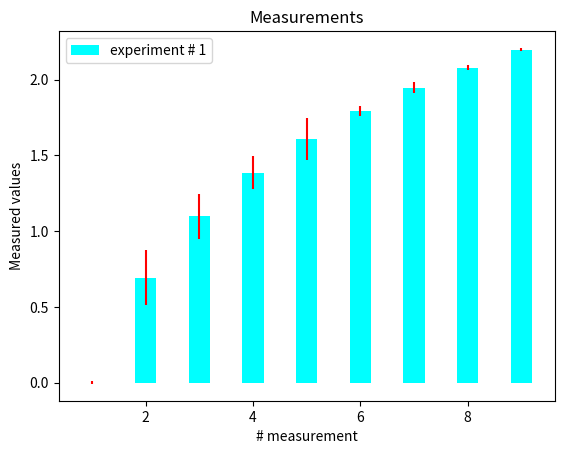

Write the Python code that produced this figure.
import numpy as np 
import matplotlib.pyplot as plt 

x = np.arange(0, 10, 1)
y = np.log(x)

xe = 0.1 * np.abs(np.random.randn(len(y)))

plt.bar(x, y, yerr=xe, width=0.4, align='center', ecolor='r', color='cyan', label='experiment # 1')

plt.xlabel('# measurement')
plt.ylabel('Measured values')
plt.title('Measurements')
plt.legend(loc='upper left')

plt.show()